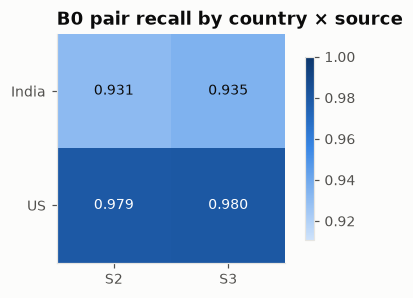

The file beside this chart, header and first rows:
country, source, found, gold, recall
India, S2, 62673, 67324, 0.9309
India, S3, 67532, 72214, 0.9352
US, S2, 97389, 99456, 0.9792
US, S3, 105024, 107185, 0.9798
